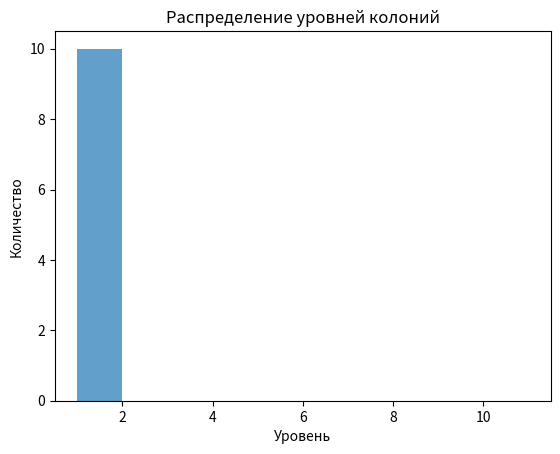
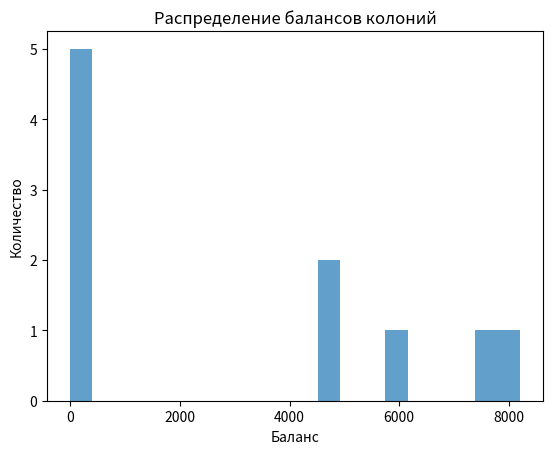
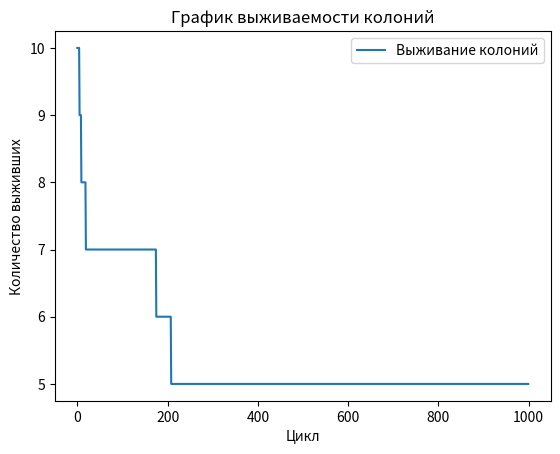

Generate these figures, in order, with matplotlib:
import random
import matplotlib.pyplot as plt
import pandas as pd

# Константы и начальные настройки
MAX_LEVEL = 10
INITIAL_BALANCE = 100  # Уменьшен для восприятия
EXPERIENCE_THRESHOLD = 5000  # Уменьшен для более быстрого роста уровней
COLONY_COUNT = 10
SIMULATION_TIME = 1000
ITERATIONS_PER_CYCLE = 10
AUCTION_INTERVAL = 5
EVENT_INTERVAL = 7
LOG_FILE = "simulation_log.txt"

class Effect:
    def __init__(self, effect_type, value, duration, name):
        self.effect_type = effect_type  # Тип эффекта: 'income', 'expenses', 'balance'
        self.value = value  # Значение изменения: абсолютное или процентное
        self.duration = duration  # Количество итераций
        self.name = name  # Имя эффекта для логирования

    def apply(self, colony, log):
        """Применяет эффект к целевой колонии"""
        if self.effect_type == 'income':
            colony.income += colony.income * (self.value / 100)
            log.append(f"{colony.name}: Доход увеличен на {self.value}%.")
        elif self.effect_type == 'expenses':
            colony.expenses -= colony.expenses * (self.value / 100)
            colony.expenses = max(1, colony.expenses)  # Минимальные расходы — 1
            log.append(f"{colony.name}: Расходы уменьшены на {self.value}%.")
        elif self.effect_type == 'balance':
            colony.balance += colony.balance * (self.value / 100)
            log.append(f"{colony.name}: Баланс увеличен на {self.value}%.")

    def rollback(self, colony, log):
        """Снимает эффект с колонии"""
        if self.effect_type == 'income':
            colony.income -= colony.income * (self.value / 100)
            log.append(f"{colony.name}: Эффект на доход ({self.value}%) снят.")
        elif self.effect_type == 'expenses':
            colony.expenses += colony.expenses * (self.value / 100)
            log.append(f"{colony.name}: Эффект на расходы ({self.value}%) снят.")
        elif self.effect_type == 'balance':
            colony.balance -= colony.balance * (self.value / 100)
            log.append(f"{colony.name}: Эффект на баланс ({self.value}%) снят.")



class Colony:
    def __init__(self, name, balance, income, expenses):
        self.name = name
        self.level = 1
        self.balance = balance
        self.income = income
        self.expenses = expenses
        self.experience = 0
        self.effects = []  # Новый список для активных эффектов
        self.alive = True
        self.is_winner = False
        self.rounds_played = 0
        self.level_up_iteration = None

    def check_level_up(self, log, cycle_number):
        if not self.alive:  # Проверяем, что колония жива
            return

        if self.experience >= EXPERIENCE_THRESHOLD:
            self.experience = 0
            if self.level < MAX_LEVEL:
                self.level += 1
                log.append(f"{self.name}: Повышение уровня! Новый уровень: {self.level}.")

            if self.level == MAX_LEVEL:  # Если достигнут максимальный уровень
                self.is_winner = True
                self.level_up_iteration = cycle_number  # Фиксируем итерацию достижения 10 уровня
                log.append(f"{self.name}: Достигнут максимальный уровень и назначена как победитель.")
                self.alive = False

    def update_balance(self, log):
        if not self.alive:  # Если колония уже выбыла или победила, ничего не делаем
            return

        previous_balance = self.balance
        self.balance += self.income - self.expenses
        self.experience += max(0, self.balance - previous_balance) // 100  # Медленное накопление опыта

        if self.balance < 0:  # Баланс отрицательный
            self.alive = False
            log.append(f"{self.name}: Баланс отрицателен, колония выбывает!")

    def apply_effects(self, log):
        """Применить все активные эффекты к колонии"""
        for effect in self.effects:
            effect.apply(self, log)
            effect.duration -= 1

        # Удаляем эффекты с завершённым сроком действия
        expired_effects = [e for e in self.effects if e.duration <= 0]
        for effect in expired_effects:
            effect.rollback(self, log)
            log.append(f"{self.name}: Эффект '{effect.name}' истёк.")
            self.effects.remove(effect)

    def __str__(self):
        status = "Победитель" if self.is_winner else ("Выбыла" if not self.alive else "Активна")
        return f"{self.name} (Уровень: {self.level}, Баланс: {self.balance:.2f}, Доход: {self.income:.2f}, Расходы: {self.expenses:.2f}, Статус: {status})"


class Artifact:
    def __init__(self, name, effects):
        self.name = name
        self.effects = effects

    def apply_artifact(self, colony, log):
        """Применение артефакта добавляет его эффекты в список"""
        for effect in self.effects:
            colony.effects.append(effect)
        log.append(f"{colony.name}: Артефакт '{self.name}' применён.")



# Примеры эффектов артефактов
def increase_income(colony, log, percent=10):
    colony.income += colony.income * (percent / 100)
    log.append(f"{colony.name}: Доход увеличен на {percent}%.")


def decrease_expenses(colony, log, percent=10):
    colony.expenses -= colony.expenses * (percent / 100)
    colony.expenses = max(1, colony.expenses)  # Минимальный расход
    log.append(f"{colony.name}: Расходы уменьшены на {percent}%.")


def boost_balance(colony, log, percent=20):
    colony.balance += colony.balance * (percent / 100)
    log.append(f"{colony.name}: Баланс увеличен на {percent}%.")


def max_level_artifact(colony, log):
    colony.level = MAX_LEVEL
    colony.is_winner = True  # Устанавливаем статус победителя
    colony.level_up_iteration = colony.rounds_played  # Фиксируем раунды до достижения 10 уровня
    colony.alive = False  # Колония завершает участие
    log.append(f"{colony.name}: Артефакт установил максимальный уровень! Колония завершила игру и стала победителем.")



# Примеры событий среды
def dust_storm(colony, log, income_reduction=20, expense_increase=10):
    colony.income -= colony.income * (income_reduction / 100)
    colony.expenses += colony.expenses * (expense_increase / 100)
    log.append(
        f"{colony.name}: Пыльная буря! Доход уменьшен на {income_reduction}%, расходы увеличены на {expense_increase}%.")


def renaissance(colony, log, income_increase=20, expense_reduction=10):
    colony.income += colony.income * (income_increase / 100)
    colony.expenses -= colony.expenses * (expense_reduction / 100)
    colony.expenses = max(1, colony.expenses)
    log.append(
        f"{colony.name}: Ренессанс! Доход увеличен на {income_increase}%, расходы уменьшены на {expense_reduction}%.")


# Функции симуляции
def run_cycle(active_colonies, winners, losers, cycle_number, log):
    log.append(f"\nЦикл {cycle_number}: Начало.")

    for colony in active_colonies[:]:
        colony.rounds_played += 1
        colony.apply_effects(log)  # Применяем все активные эффекты
        colony.update_balance(log)
        colony.check_level_up(log, cycle_number)

        if not colony.alive:
            if colony.is_winner:
                winners.append(colony)
            else:
                losers.append(colony)
            active_colonies.remove(colony)

    if cycle_number % EVENT_INTERVAL == 0:
        event = random.choice([dust_storm, renaissance])
        log.append("\nСобытие среды:")
        for colony in active_colonies:
            event(colony, log)

    if cycle_number % AUCTION_INTERVAL == 0:
        run_auction(active_colonies, log)

artifact_pool = [
    Artifact("Увеличение дохода", [Effect('income', 10, 3, "Увеличение дохода на 10%")]),
    Artifact("Снижение расходов", [Effect('expenses', 15, 3, "Снижение расходов на 15%")]),
    Artifact("Увеличение баланса", [Effect('balance', 20, 3, "Увеличение баланса на 20%")]),
    Artifact("Максимальный уровень", [Effect('balance', 0, 1, "Максимальный уровень")]),
]


def run_auction(active_colonies, log):
    log.append("\nАукцион начинается.")
    active_bidders = [c for c in active_colonies if c.balance > 50]
    if not active_bidders:
        log.append("Нет доступных колоний для участия в аукционе.")
        return

    for artifact in artifact_pool:
        if not active_bidders:
            break
        winner = random.choice(active_bidders)
        artifact.apply_artifact(winner, log)  # Используем метод Artifact для применения
        active_bidders.remove(winner)

        log.append(f"{winner.name} приобрела артефакт: {artifact.name}.")



# Инициализация колоний
colonies = [
    Colony(f"Колония {i + 1}", INITIAL_BALANCE, random.randint(10, 50), random.randint(5, 30))
    for i in range(COLONY_COUNT)
]

# Запуск симуляции
log = []
active_colonies = colonies[:]
winners = []
losers = []
survival_data = []

for cycle in range(1, SIMULATION_TIME + 1):
    if not active_colonies:  # Если активных колоний больше нет, завершить симуляцию
        break

    run_cycle(active_colonies, winners, losers, cycle, log)
    survival_data.append(len(active_colonies))

# Сохранение лога в файл
with open(LOG_FILE, "w", encoding="utf-8") as f:
    f.write("\n".join(log))

# Построение графиков

levels = [c.level for c in colonies]
balances = [c.balance for c in colonies]

plt.hist(levels, bins=range(1, MAX_LEVEL + 2), alpha=0.7, label="Уровни")
plt.title("Распределение уровней колоний")
plt.xlabel("Уровень")
plt.ylabel("Количество")
plt.show()

plt.hist(balances, bins=20, alpha=0.7, label="Балансы")
plt.title("Распределение балансов колоний")
plt.xlabel("Баланс")
plt.ylabel("Количество")
plt.show()

plt.plot(survival_data, label="Выживание колоний")
plt.title("График выживаемости колоний")
plt.xlabel("Цикл")
plt.ylabel("Количество выживших")
plt.legend()
plt.show()

# Сбор итоговой таблицы
colony_info = [
    {
        "Название": c.name,
        "Уровень": c.level,
        "Баланс": c.balance,
        "Статус": "Победитель" if c in winners else ("Выбыла" if c in losers else "Активна"),
        "Раунды сыграно": c.rounds_played,
        "Итерация достижения максимального уровня": c.level_up_iteration if c.is_winner else "Не достиг",
        "Причина выбытия": "Баланс отрицателен" if c in losers else "Не выбыла",
    } for c in colonies
]


pd.set_option('display.max_rows', None)  # Показывать все строки
pd.set_option('display.max_columns', None)  # Показывать все столбцы
df = pd.DataFrame(colony_info)
print(df)
